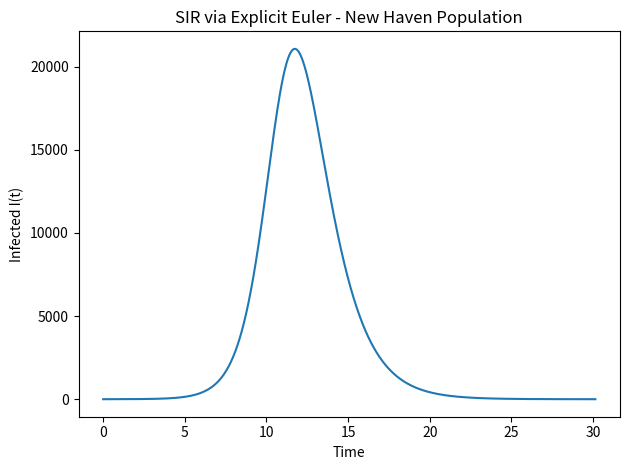
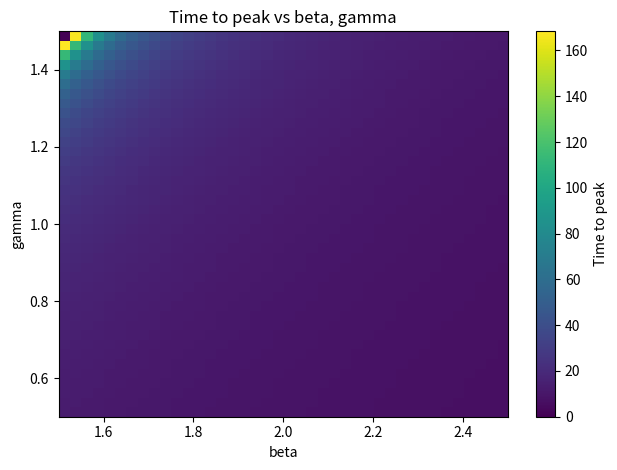
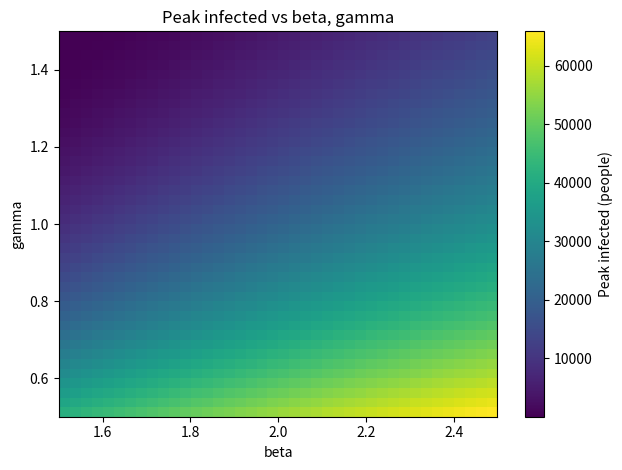

These charts were generated, in order, by the following Python code:
import numpy as np
import matplotlib.pyplot as plt

def euler_sir(S0, I0, R0, beta, gamma, dt=0.01, Tmax=365.0, stop_when_I_below=None):
    N = S0 + I0 + R0
    steps = int(Tmax / dt) + 1

    t = [0.0]
    S = [float(S0)]
    I = [float(I0)]
    R = [float(R0)]
    peaked = False

    for _ in range(steps - 1):
        s, i, r = S[-1], I[-1], R[-1]
        dS = -beta * s * i / N
        dI =  beta * s * i / N - gamma * i
        dR =  gamma * i

        S.append(s + dt * dS)
        I.append(i + dt * dI)
        R.append(r + dt * dR)
        t.append(t[-1] + dt)

        if len(I) >= 3 and (I[-2] >= I[-3]) and (I[-2] > I[-1]):
            peaked = True
        if stop_when_I_below is not None and peaked and I[-1] < stop_when_I_below:
            break

    return np.array(t), np.array(S), np.array(I), np.array(R)

# Parameters
N = 137000
I0, R0 = 1.0, 0.0
S0 = N - I0 - R0
beta, gamma = 2.0, 1.0
dt = 0.01

# Integrate and plot
t, S, I, R = euler_sir(S0, I0, R0, beta, gamma, dt=dt, Tmax=365.0, stop_when_I_below=1.0)

plt.figure()
plt.plot(t, I)
plt.xlabel("Time")
plt.ylabel("Infected I(t)")
plt.title("SIR via Explicit Euler - New Haven Population")
plt.tight_layout()
plt.show()

def peak_stats(t, I):
    idx = int(np.argmax(I))
    return float(t[idx]), float(I[idx])

t_peak, I_peak = peak_stats(t, I)
print(f"Peak time: {t_peak:.2f}")
print(f"Infected at peak: {I_peak:.0f}")

# beta and gamma ranges nearby
beta_vals  = np.linspace(1.5, 2.5, 40)
gamma_vals = np.linspace(0.5, 1.5, 40)

def sweep_beta_gamma(S0, I0, R0, beta_vals, gamma_vals, dt=0.02, Tmax=365.0):
    time_to_peak = np.full((len(gamma_vals), len(beta_vals)), np.nan)
    infected_at_peak = np.full((len(gamma_vals), len(beta_vals)), np.nan)
    for gi, g in enumerate(gamma_vals):
        for bi, b in enumerate(beta_vals):
            t_, S_, I_, R_ = euler_sir(S0, I0, R0, b, g, dt=dt, Tmax=Tmax, stop_when_I_below=1.0)
            p = int(np.argmax(I_))
            time_to_peak[gi, bi] = float(t_[p])
            infected_at_peak[gi, bi] = float(I_[p])
    return time_to_peak, infected_at_peak

time_to_peak, infected_at_peak = sweep_beta_gamma(S0, I0, R0, beta_vals, gamma_vals, dt=0.02)

plt.figure()
plt.imshow(time_to_peak, origin="lower",
           extent=[beta_vals[0], beta_vals[-1], gamma_vals[0], gamma_vals[-1]],
           aspect="auto")
plt.colorbar(label="Time to peak")
plt.xlabel("beta")
plt.ylabel("gamma")
plt.title("Time to peak vs beta, gamma")
plt.tight_layout()
plt.show()

# vary number of individuals infected at peak
plt.figure()
plt.imshow(infected_at_peak, origin="lower",
           extent=[beta_vals[0], beta_vals[-1], gamma_vals[0], gamma_vals[-1]],
           aspect="auto")
plt.colorbar(label="Peak infected (people)")
plt.xlabel("beta"); plt.ylabel("gamma")
plt.title("Peak infected vs beta, gamma")
plt.tight_layout(); plt.show()

